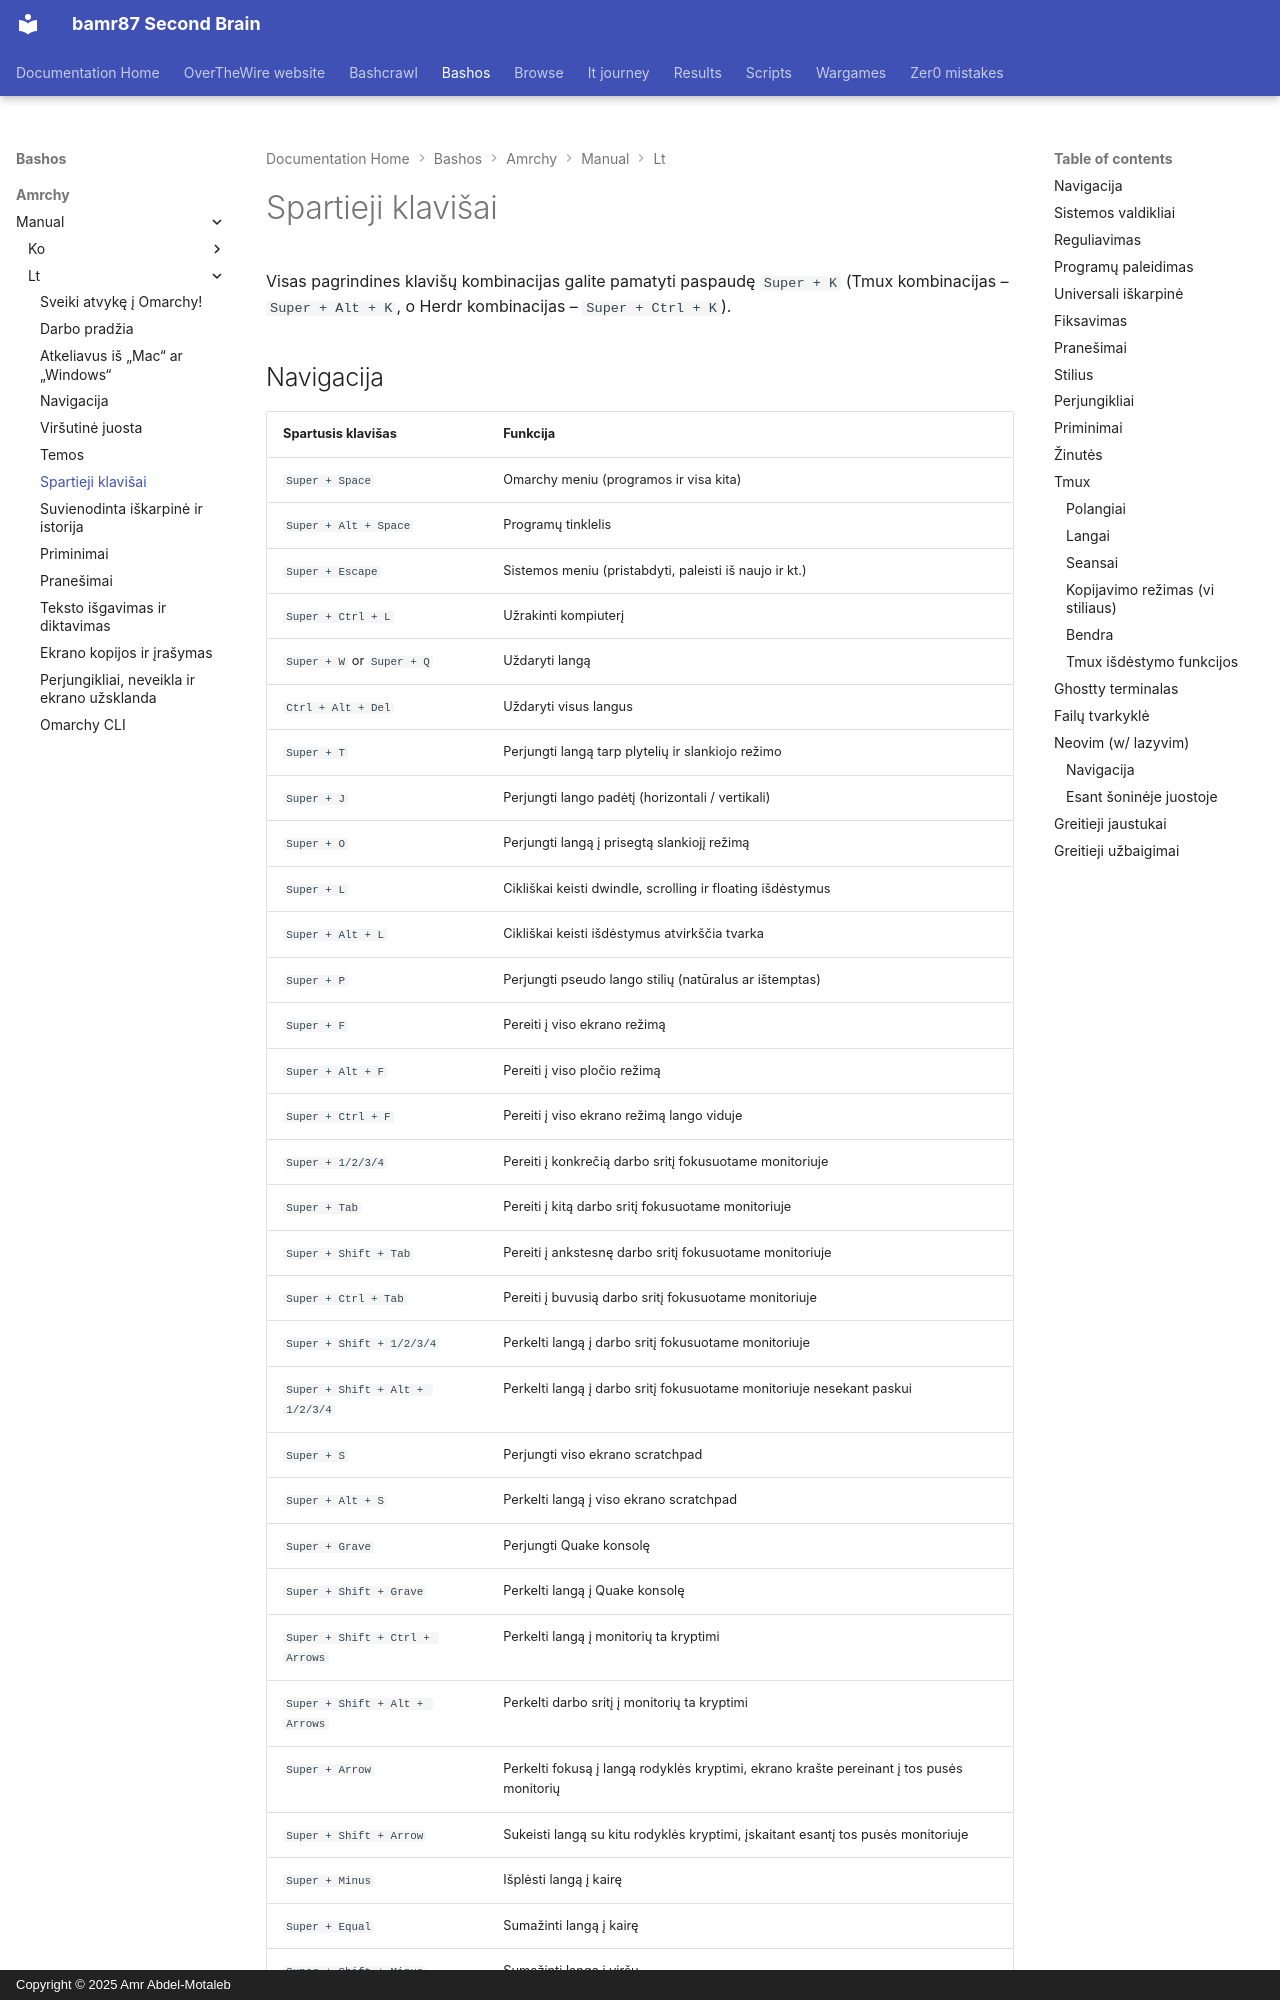

repository: bamr87/README · page: bashos/amrchy/manual/lt/07-hotkeys/index.html · generator: mkdocs · copyright: Copyright © 2025 Amr Abdel-Motaleb

---
source_file: amrchy/manual/lt/07-hotkeys.md
source_repo: bamr87/bashos
source_url: https://github.com/bamr87/bashos/blob/main/amrchy/manual/lt/07-hotkeys.md
title: Spartieji klavišai
---
# Spartieji klavišai

Visas pagrindines klavišų kombinacijas galite pamatyti paspaudę `Super + K` (Tmux kombinacijas – `Super + Alt + K`, o Herdr kombinacijas – `Super + Ctrl + K`).
